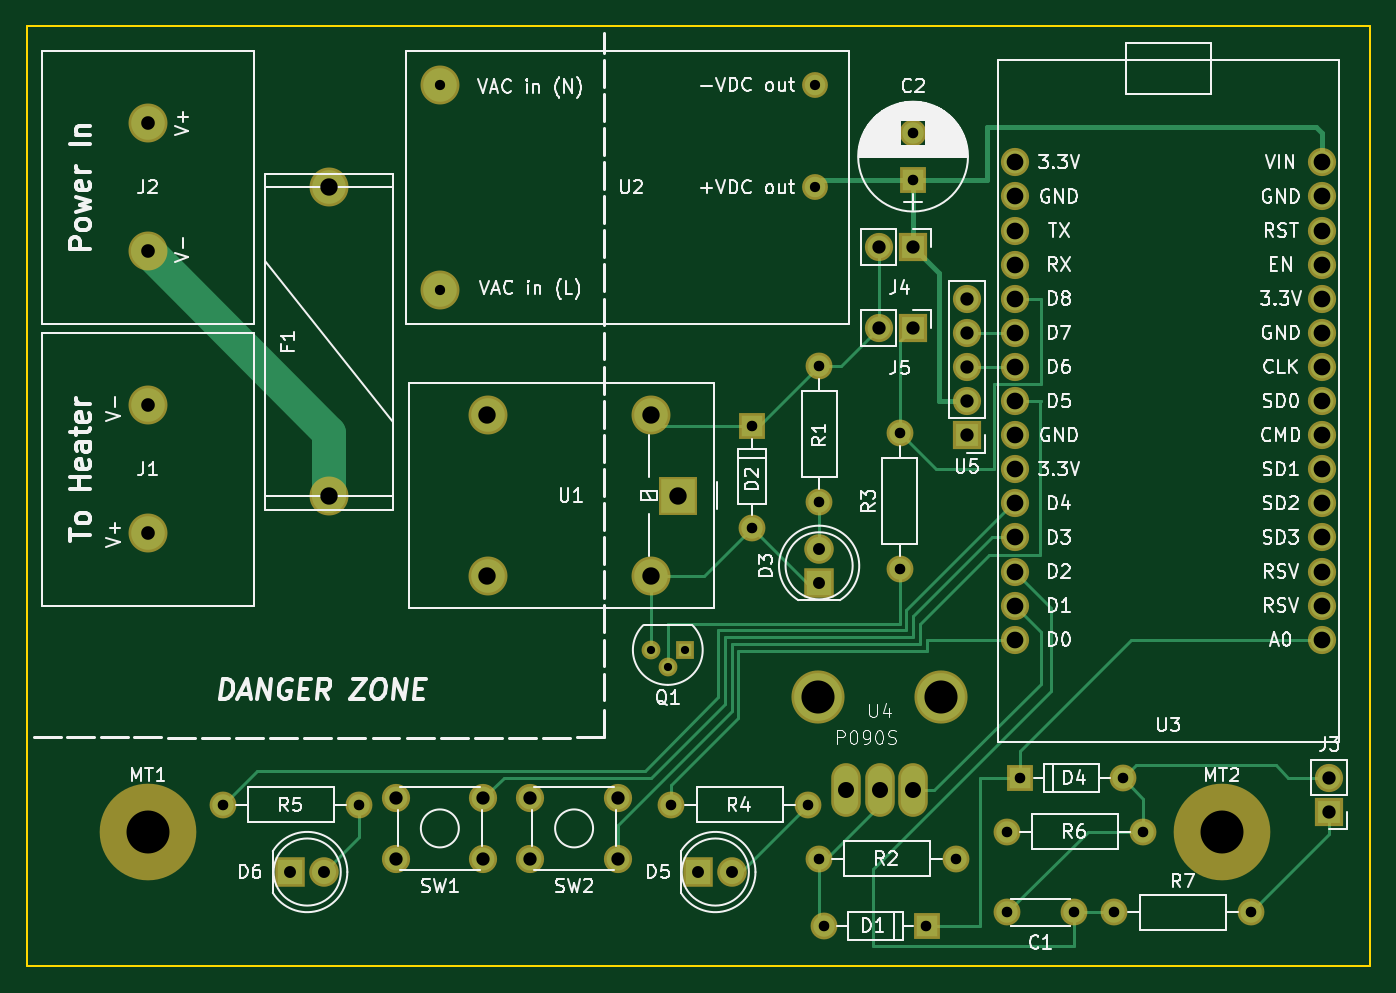
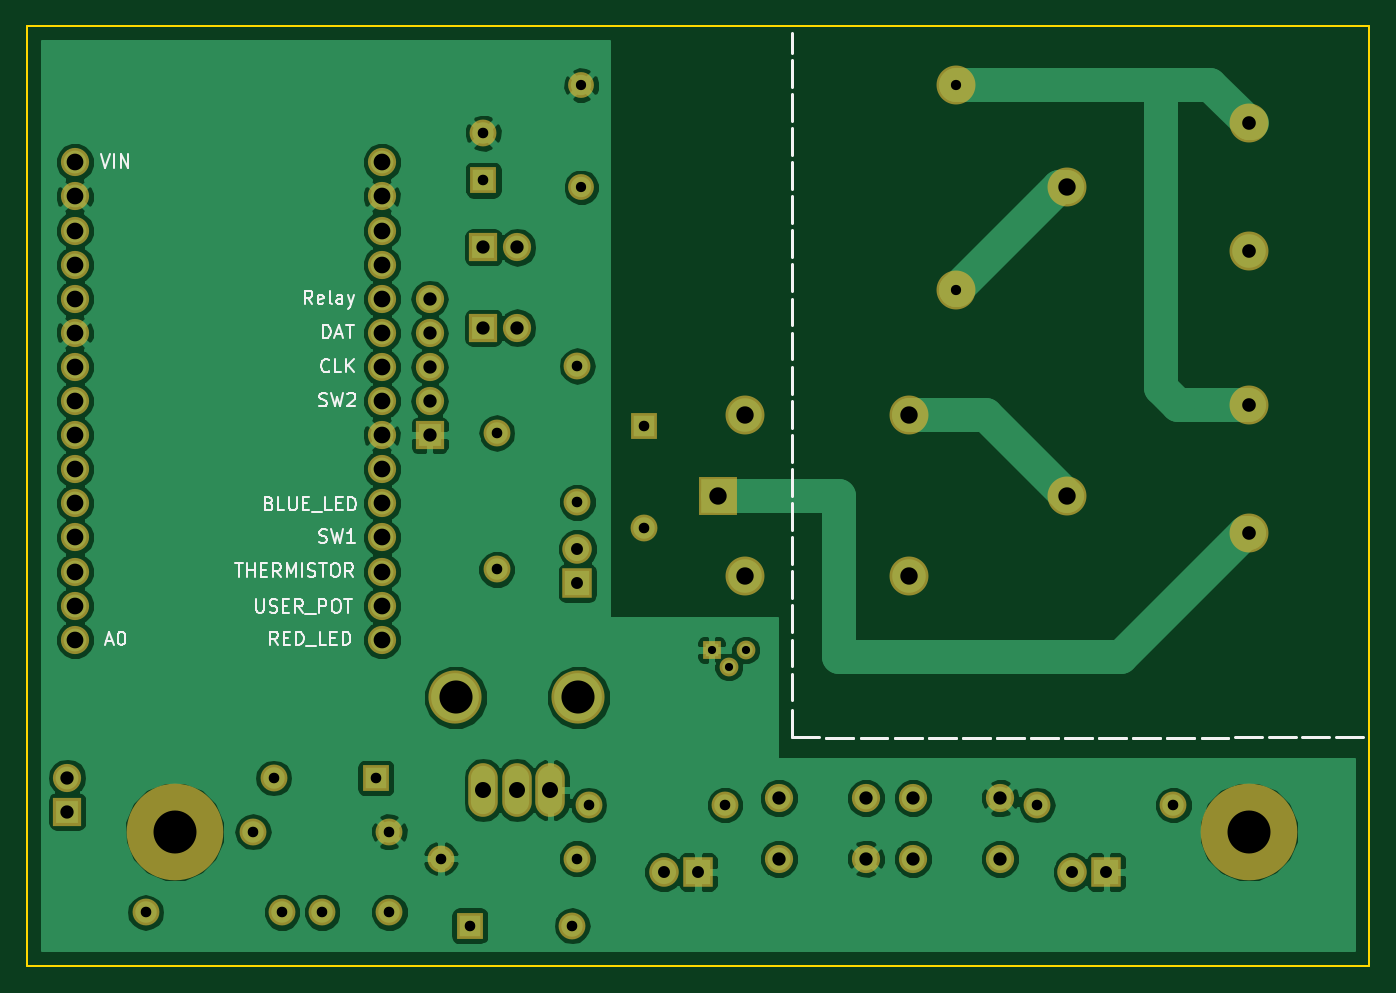
Circuit board: 8 layer files. Board 100.0 x 70.0 mm.
- bottom_copper: sous-vide-B.Cu.gbl (95205 bytes)
- bottom_mask: sous-vide-B.Mask.gbs (3546 bytes)
- bottom_silk: sous-vide-B.SilkS.gbo (15195 bytes)
- outline: sous-vide-Edge.Cuts.gm1 (525 bytes)
- top_copper: sous-vide-F.Cu.gtl (9325 bytes)
- top_mask: sous-vide-F.Mask.gts (3546 bytes)
- top_silk: sous-vide-F.SilkS.gto (75334 bytes)
- drill: sous-vide.drl (1819 bytes)

=== bottom_copper: sous-vide-B.Cu.gbl (95205 bytes, source omitted) ===
=== bottom_mask: sous-vide-B.Mask.gbs ===
G04 #@! TF.FileFunction,Soldermask,Bot*
%FSLAX46Y46*%
G04 Gerber Fmt 4.6, Leading zero omitted, Abs format (unit mm)*
G04 Created by KiCad (PCBNEW 4.0.7-e2-6376~58~ubuntu16.04.1) date Thu Jan  4 16:20:26 2018*
%MOMM*%
%LPD*%
G01*
G04 APERTURE LIST*
%ADD10C,0.100000*%
%ADD11C,2.100000*%
%ADD12C,2.900000*%
%ADD13C,1.924000*%
%ADD14R,2.000000X2.000000*%
%ADD15O,2.000000X2.000000*%
%ADD16C,1.400000*%
%ADD17R,1.400000X1.400000*%
%ADD18R,2.200000X2.200000*%
%ADD19C,2.200000*%
%ADD20R,2.100000X2.100000*%
%ADD21O,2.100000X2.100000*%
%ADD22R,2.900000X2.900000*%
%ADD23O,2.900000X2.900000*%
%ADD24C,2.000000*%
%ADD25O,2.200000X4.000000*%
%ADD26C,3.956000*%
%ADD27C,7.200000*%
G04 APERTURE END LIST*
D10*
D11*
X202430000Y-80700000D03*
X202430000Y-78160000D03*
X202430000Y-75620000D03*
X202430000Y-73080000D03*
X202430000Y-70540000D03*
X202430000Y-68000000D03*
X202430000Y-65460000D03*
X202430000Y-62920000D03*
X202430000Y-60380000D03*
X202430000Y-57840000D03*
X202430000Y-55300000D03*
X202430000Y-52760000D03*
X202430000Y-50220000D03*
X202430000Y-47680000D03*
X202430000Y-45140000D03*
X179570000Y-80700000D03*
X179570000Y-78160000D03*
X179570000Y-75620000D03*
X179570000Y-73080000D03*
X179570000Y-70540000D03*
X179570000Y-68000000D03*
X179570000Y-65460000D03*
X179570000Y-62920000D03*
X179570000Y-60380000D03*
X179570000Y-57840000D03*
X179570000Y-55300000D03*
X179570000Y-52760000D03*
X179570000Y-50220000D03*
X179570000Y-47680000D03*
X179570000Y-45140000D03*
D12*
X128500000Y-47000000D03*
X128500000Y-70000000D03*
X136760000Y-39380000D03*
X136760000Y-54620000D03*
D13*
X164700000Y-39380000D03*
X164700000Y-47000000D03*
D14*
X160000000Y-64750000D03*
D15*
X160000000Y-72370000D03*
D16*
X153730000Y-82730000D03*
X152460000Y-81460000D03*
D17*
X155000000Y-81460000D03*
D18*
X125600000Y-98000000D03*
D19*
X128140000Y-98000000D03*
D11*
X133500000Y-92500000D03*
X140000000Y-92500000D03*
X133500000Y-97000000D03*
X140000000Y-97000000D03*
X143500000Y-92500000D03*
X150000000Y-92500000D03*
X143500000Y-97000000D03*
X150000000Y-97000000D03*
D20*
X203000000Y-93500000D03*
D21*
X203000000Y-90960000D03*
D22*
X154500000Y-69960000D03*
D23*
X152500000Y-63960000D03*
X140300000Y-63960000D03*
X140300000Y-75960000D03*
X152500000Y-75960000D03*
D14*
X173000000Y-102000000D03*
D15*
X165380000Y-102000000D03*
D14*
X180000000Y-91000000D03*
D15*
X187620000Y-91000000D03*
D18*
X156000000Y-98000000D03*
D19*
X158540000Y-98000000D03*
D18*
X165000000Y-76460000D03*
D19*
X165000000Y-73920000D03*
D20*
X176000000Y-65460000D03*
D21*
X176000000Y-62920000D03*
X176000000Y-60380000D03*
X176000000Y-57840000D03*
X176000000Y-55300000D03*
D24*
X179000000Y-95000000D03*
D15*
X189160000Y-95000000D03*
D24*
X165000000Y-70460000D03*
D15*
X165000000Y-60300000D03*
D24*
X165000000Y-97000000D03*
D15*
X175160000Y-97000000D03*
D24*
X154000000Y-93000000D03*
D15*
X164160000Y-93000000D03*
D24*
X120600000Y-93000000D03*
D15*
X130760000Y-93000000D03*
D25*
X167000000Y-91900000D03*
X172000000Y-91900000D03*
X169500000Y-91900000D03*
D26*
X174072000Y-84984000D03*
X164928000Y-84984000D03*
D24*
X184000000Y-101000000D03*
X179000000Y-101000000D03*
X187000000Y-101000000D03*
D15*
X197160000Y-101000000D03*
D27*
X115000000Y-95000000D03*
X195000000Y-95000000D03*
D20*
X172000000Y-51460000D03*
D21*
X169460000Y-51460000D03*
D20*
X172000000Y-57460000D03*
D21*
X169460000Y-57460000D03*
D12*
X115000000Y-72762500D03*
X115000000Y-63237500D03*
X115000000Y-42237500D03*
X115000000Y-51762500D03*
D14*
X172000000Y-46460000D03*
D24*
X172000000Y-42960000D03*
X171000000Y-75460000D03*
D15*
X171000000Y-65300000D03*
M02*

=== bottom_silk: sous-vide-B.SilkS.gbo (15195 bytes, source omitted) ===
=== outline: sous-vide-Edge.Cuts.gm1 ===
G04 #@! TF.FileFunction,Profile,NP*
%FSLAX46Y46*%
G04 Gerber Fmt 4.6, Leading zero omitted, Abs format (unit mm)*
G04 Created by KiCad (PCBNEW 4.0.7-e2-6376~58~ubuntu16.04.1) date Thu Jan  4 16:20:26 2018*
%MOMM*%
%LPD*%
G01*
G04 APERTURE LIST*
%ADD10C,0.100000*%
%ADD11C,0.150000*%
G04 APERTURE END LIST*
D10*
D11*
X206000000Y-35000000D02*
X106000000Y-35000000D01*
X206000000Y-105000000D02*
X206000000Y-35000000D01*
X106000000Y-105000000D02*
X206000000Y-105000000D01*
X106000000Y-35000000D02*
X106000000Y-105000000D01*
M02*

=== top_copper: sous-vide-F.Cu.gtl (9325 bytes, source omitted) ===
=== top_mask: sous-vide-F.Mask.gts ===
G04 #@! TF.FileFunction,Soldermask,Top*
%FSLAX46Y46*%
G04 Gerber Fmt 4.6, Leading zero omitted, Abs format (unit mm)*
G04 Created by KiCad (PCBNEW 4.0.7-e2-6376~58~ubuntu16.04.1) date Thu Jan  4 16:20:26 2018*
%MOMM*%
%LPD*%
G01*
G04 APERTURE LIST*
%ADD10C,0.100000*%
%ADD11C,2.100000*%
%ADD12C,2.900000*%
%ADD13C,1.924000*%
%ADD14R,2.000000X2.000000*%
%ADD15O,2.000000X2.000000*%
%ADD16C,1.400000*%
%ADD17R,1.400000X1.400000*%
%ADD18R,2.200000X2.200000*%
%ADD19C,2.200000*%
%ADD20R,2.100000X2.100000*%
%ADD21O,2.100000X2.100000*%
%ADD22R,2.900000X2.900000*%
%ADD23O,2.900000X2.900000*%
%ADD24C,2.000000*%
%ADD25O,2.200000X4.000000*%
%ADD26C,3.956000*%
%ADD27C,7.200000*%
G04 APERTURE END LIST*
D10*
D11*
X202430000Y-80700000D03*
X202430000Y-78160000D03*
X202430000Y-75620000D03*
X202430000Y-73080000D03*
X202430000Y-70540000D03*
X202430000Y-68000000D03*
X202430000Y-65460000D03*
X202430000Y-62920000D03*
X202430000Y-60380000D03*
X202430000Y-57840000D03*
X202430000Y-55300000D03*
X202430000Y-52760000D03*
X202430000Y-50220000D03*
X202430000Y-47680000D03*
X202430000Y-45140000D03*
X179570000Y-80700000D03*
X179570000Y-78160000D03*
X179570000Y-75620000D03*
X179570000Y-73080000D03*
X179570000Y-70540000D03*
X179570000Y-68000000D03*
X179570000Y-65460000D03*
X179570000Y-62920000D03*
X179570000Y-60380000D03*
X179570000Y-57840000D03*
X179570000Y-55300000D03*
X179570000Y-52760000D03*
X179570000Y-50220000D03*
X179570000Y-47680000D03*
X179570000Y-45140000D03*
D12*
X128500000Y-47000000D03*
X128500000Y-70000000D03*
X136760000Y-39380000D03*
X136760000Y-54620000D03*
D13*
X164700000Y-39380000D03*
X164700000Y-47000000D03*
D14*
X160000000Y-64750000D03*
D15*
X160000000Y-72370000D03*
D16*
X153730000Y-82730000D03*
X152460000Y-81460000D03*
D17*
X155000000Y-81460000D03*
D18*
X125600000Y-98000000D03*
D19*
X128140000Y-98000000D03*
D11*
X133500000Y-92500000D03*
X140000000Y-92500000D03*
X133500000Y-97000000D03*
X140000000Y-97000000D03*
X143500000Y-92500000D03*
X150000000Y-92500000D03*
X143500000Y-97000000D03*
X150000000Y-97000000D03*
D20*
X203000000Y-93500000D03*
D21*
X203000000Y-90960000D03*
D22*
X154500000Y-69960000D03*
D23*
X152500000Y-63960000D03*
X140300000Y-63960000D03*
X140300000Y-75960000D03*
X152500000Y-75960000D03*
D14*
X173000000Y-102000000D03*
D15*
X165380000Y-102000000D03*
D14*
X180000000Y-91000000D03*
D15*
X187620000Y-91000000D03*
D18*
X156000000Y-98000000D03*
D19*
X158540000Y-98000000D03*
D18*
X165000000Y-76460000D03*
D19*
X165000000Y-73920000D03*
D20*
X176000000Y-65460000D03*
D21*
X176000000Y-62920000D03*
X176000000Y-60380000D03*
X176000000Y-57840000D03*
X176000000Y-55300000D03*
D24*
X179000000Y-95000000D03*
D15*
X189160000Y-95000000D03*
D24*
X165000000Y-70460000D03*
D15*
X165000000Y-60300000D03*
D24*
X165000000Y-97000000D03*
D15*
X175160000Y-97000000D03*
D24*
X154000000Y-93000000D03*
D15*
X164160000Y-93000000D03*
D24*
X120600000Y-93000000D03*
D15*
X130760000Y-93000000D03*
D25*
X167000000Y-91900000D03*
X172000000Y-91900000D03*
X169500000Y-91900000D03*
D26*
X174072000Y-84984000D03*
X164928000Y-84984000D03*
D24*
X184000000Y-101000000D03*
X179000000Y-101000000D03*
X187000000Y-101000000D03*
D15*
X197160000Y-101000000D03*
D27*
X115000000Y-95000000D03*
X195000000Y-95000000D03*
D20*
X172000000Y-51460000D03*
D21*
X169460000Y-51460000D03*
D20*
X172000000Y-57460000D03*
D21*
X169460000Y-57460000D03*
D12*
X115000000Y-72762500D03*
X115000000Y-63237500D03*
X115000000Y-42237500D03*
X115000000Y-51762500D03*
D14*
X172000000Y-46460000D03*
D24*
X172000000Y-42960000D03*
X171000000Y-75460000D03*
D15*
X171000000Y-65300000D03*
M02*

=== top_silk: sous-vide-F.SilkS.gto (75334 bytes, source omitted) ===
=== drill: sous-vide.drl ===
M48
INCH,TZ
T1C0.024
T2C0.030
T3C0.031
T4C0.035
T5C0.039
T6C0.040
T7C0.047
T8C0.049
T9C0.051
T10C0.097
T11C0.126
%
G90
G05
T1
X6.0024Y-3.2071
X6.0524Y-3.2571
X6.1024Y-3.2071
T2
X5.3843Y-1.5504
X5.3843Y-2.1504
X6.4843Y-1.5504
X6.4843Y-1.8504
T3
X4.748Y-3.6614
X5.148Y-3.6614
X6.063Y-3.6614
X6.2992Y-2.5492
X6.2992Y-2.8492
X6.463Y-3.6614
X6.4961Y-2.374
X6.4961Y-2.774
X6.4961Y-3.8189
X6.511Y-4.0157
X6.7323Y-2.5709
X6.7323Y-2.9709
X6.7717Y-1.6913
X6.7717Y-1.8291
X6.811Y-4.0157
X6.8961Y-3.8189
X7.0472Y-3.7402
X7.0472Y-3.9764
X7.0866Y-3.5827
X7.2441Y-3.9764
X7.3622Y-3.9764
X7.3866Y-3.5827
X7.4472Y-3.7402
X7.7622Y-3.9764
T4
X4.9449Y-3.8583
X5.0449Y-3.8583
X6.1417Y-3.8583
X6.2417Y-3.8583
X6.4961Y-2.9102
X6.4961Y-3.0102
T5
X5.2559Y-3.6417
X5.2559Y-3.8189
X5.5118Y-3.6417
X5.5118Y-3.8189
X5.6496Y-3.6417
X5.6496Y-3.8189
X5.9055Y-3.6417
X5.9055Y-3.8189
X6.6717Y-2.026
X6.6717Y-2.2622
X6.7717Y-2.026
X6.7717Y-2.2622
X6.9291Y-2.1772
X6.9291Y-2.2772
X6.9291Y-2.3772
X6.9291Y-2.4772
X6.9291Y-2.5772
X7.9921Y-3.5811
X7.9921Y-3.6811
T6
X4.5276Y-1.6629
X4.5276Y-2.0379
X4.5276Y-2.4897
X4.5276Y-2.8647
T7
X6.5748Y-3.6181
X6.6732Y-3.6181
X6.7717Y-3.6181
T8
X7.0697Y-1.7772
X7.0697Y-1.8772
X7.0697Y-1.9772
X7.0697Y-2.0772
X7.0697Y-2.1772
X7.0697Y-2.2772
X7.0697Y-2.3772
X7.0697Y-2.4772
X7.0697Y-2.5772
X7.0697Y-2.6772
X7.0697Y-2.7772
X7.0697Y-2.8772
X7.0697Y-2.9772
X7.0697Y-3.0772
X7.0697Y-3.1772
X7.9697Y-1.7772
X7.9697Y-1.8772
X7.9697Y-1.9772
X7.9697Y-2.0772
X7.9697Y-2.1772
X7.9697Y-2.2772
X7.9697Y-2.3772
X7.9697Y-2.4772
X7.9697Y-2.5772
X7.9697Y-2.6772
X7.9697Y-2.7772
X7.9697Y-2.8772
X7.9697Y-2.9772
X7.9697Y-3.0772
X7.9697Y-3.1772
T9
X5.0591Y-1.8504
X5.0591Y-2.7559
X5.5236Y-2.5181
X5.5236Y-2.9906
X6.0039Y-2.5181
X6.0039Y-2.9906
X6.0827Y-2.7543
T10
X6.4932Y-3.3458
X6.8532Y-3.3458
T11
X4.5276Y-3.7402
X7.6772Y-3.7402
T0
M30
